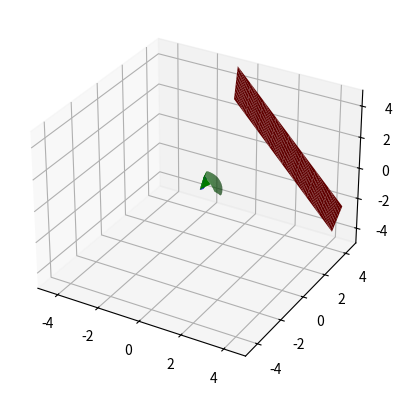

The matplotlib source for this figure:
import numpy as np
import matplotlib.pyplot as plt
import math


def sg(z,lamb):
    return np.exp(lamb*z - lamb)

def sg_int(lamb):
    return 2.0 * math.pi * (1.0/lamb) * (1.0 - np.exp(-2.0*lamb))

def sg_int_omega(lamb):
    return 2.0 * math.pi * (1.0/lamb) * (1.0 - np.exp(-lamb))

def create_normal(theta, phi):
    return np.array([np.sin(phi)*np.sin(theta), np.cos(phi)*np.sin(theta), np.cos(theta)])

def invent_basis_from_normal(n):
    n_x, n_y, n_z = n
    s  = -1.0 if 0.0 > n_z else  1.0
    a0 = -1.0 / (s + n_z)
    a1 = n_x * n_y * a0
    t = np.array([ 1.0 + s * n_x * n_x * a0, s * a1, -s * n_x ])
    b = np.array([ a1, s + n_y * n_y * a0, -n_y ])
    return np.array([t, b, n])

def numerically_verify_int(samples, thetaVals):
    int_val = 0
    for i in range(0,samples, 1):
        r_val = 0
        for j in range(0, samples, 1):
            r_val += 2.0 * math.pi * math.sin(thetaVals[i]) * sg(math.cos(thetaVals[i]), lamb)
        r_val /= samples
        int_val += math.pi/2.0*r_val
    int_val /= samples
    print("analytical integral: " + str(sg_int_omega(lamb)))
    print("monte carlo integral: " + str(int_val))

def quad_sample_points(theta, phi, halfwidth, halfheight, c, axis_samples):
    n = create_normal(theta, phi)
    print(n)
    bi, bj, bn = invent_basis_from_normal(n)
    print((bi, bj, bn))
    i_range, j_range = np.linspace(-halfwidth, halfwidth, axis_samples), np.linspace(-halfheight, halfheight, axis_samples)
    i, j = np.meshgrid(i_range, j_range)
    x, y, z = c[0] + i * bi[0] + j * bj[0], c[1] + i * bi[1] + j * bj[1], c[2] + i * bi[2] + j * bj[2]
    return (x, y, z)

def hits_plane(plane_n, plane_u, plane_v, plane_c, plane_halfwidth, plane_halfheight, dir_x, dir_y, dir_z):
    d = plane_n[0] * plane_c[0] + plane_n[1] * plane_c[1] + plane_n[2] * plane_c[2] 
    nDotD = plane_n[0]*dir_x + plane_n[1]*dir_y + plane_n[2]*dir_z
    dp = d/nDotD
    p_x = dp*dir_x - plane_c[0]
    p_y = dp*dir_y - plane_c[1]
    p_z = dp*dir_z - plane_c[2]
    ii = p_x*plane_v[0] + p_y*plane_v[1] + p_z*plane_v[2]
    jj = p_x*plane_u[0] + p_y*plane_u[1] + p_z*plane_u[2]
    return (nDotD>=0.000) * (np.abs(jj) <= plane_halfwidth) * (np.abs(ii) <= plane_halfheight)

def hemisphere_plane_points(q_theta, q_phi, q_halfwidth, q_halfheight, q_c, x, y, z):
    q_n = create_normal(q_theta, q_phi)
    print(q_n)
    q_b = invent_basis_from_normal(q_n)
    it_hits = hits_plane(q_n, q_b[0], q_b[1], q_c, q_halfwidth, q_halfheight, x, y, z)
    return it_hits*(x, y, z)

samples = 64
idxX, idxY = np.indices((samples,samples))
thetaVals, phiVals = np.linspace(0,math.pi/2,samples), np.linspace(0,2.0*math.pi,samples)
thetas, phis = np.meshgrid(thetaVals, phiVals)
x, y, z = np.sin(phis)*np.sin(thetas), np.cos(phis)*np.sin(thetas), np.cos(thetas)
fig = plt.figure()
ax = fig.add_subplot(projection='3d')
ax.set_xlim3d(-5.0, 5.0)
ax.set_ylim3d(-5.0, 5.0)
ax.set_zlim3d(-5.0, 5.0)

lamb = 4
sg_v = sg(z, lamb)# - sg(-1,lamb)
#x = sg_v * x
#y = sg_v * y
#z = sg_v * z

#ax.scatter(x, y, z, marker='o')
#ax.plot_trisurf(np.ravel(x), np.ravel(y), np.ravel(z), cmap='viridis')

q_samples = 9
q_theta = math.pi*0.5*0.8#0.3 * math.pi * 0.5
q_phi = 0.1*2.0 * math.pi
q_c = (4, 0, 4)
q_halfwidth = 4 
q_halfheight = 3 
q_x, q_y, q_z = quad_sample_points(q_theta, q_phi, q_halfwidth, q_halfheight, q_c, q_samples)
q_leninv = (1.0/(np.sqrt(q_x * q_x + q_y*q_y + q_z*q_z)))
q_cx, q_cy, q_cz = ((q_x, q_y, q_z)*q_leninv)
q_px, q_py, q_pz = sg(q_cz, lamb) * (q_cx, q_cy, q_cz)

sp_x, sp_y, sp_z = hemisphere_plane_points(q_theta, q_phi, q_halfwidth, q_halfheight, q_c, x, y, z)

#ax.scatter(q_x, q_y, q_z, marker='^', color='red')
ax.plot_trisurf(np.ravel(q_x), np.ravel(q_y), np.ravel(q_z), color='red')
#ax.scatter(sp_x, sp_y, sp_z, marker='^')
ax.plot_trisurf(np.ravel(sp_x), np.ravel(sp_y), np.ravel(sp_z), color='green')
#ax.scatter(q_cx, q_cy, q_cz, marker='^', color='blue')
#ax.scatter(q_px, q_py, q_pz, marker='^')
ax.plot_trisurf(np.ravel(q_px), np.ravel(q_py), np.ravel(q_pz), color='blue')
#ax.plot_trisurf(np.ravel(q_cx), np.ravel(q_cy), np.ravel(q_cz))
numerically_verify_int(samples, thetaVals)
plt.show()


